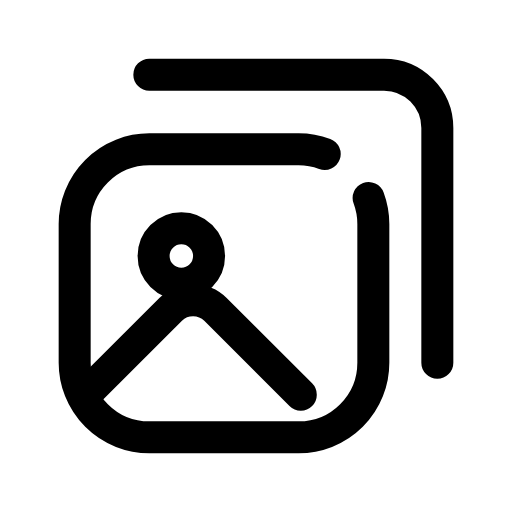
t = 0.00 s
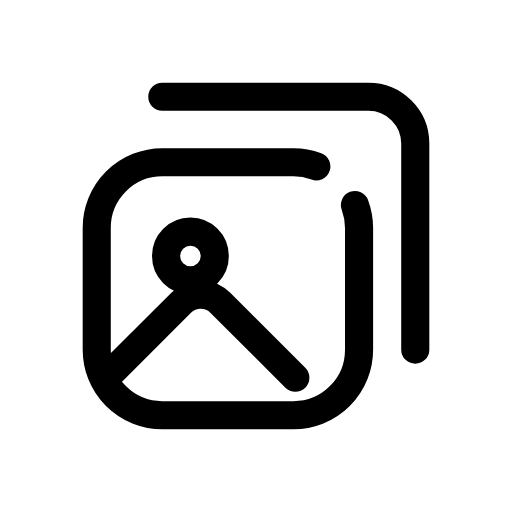
t = 0.12 s
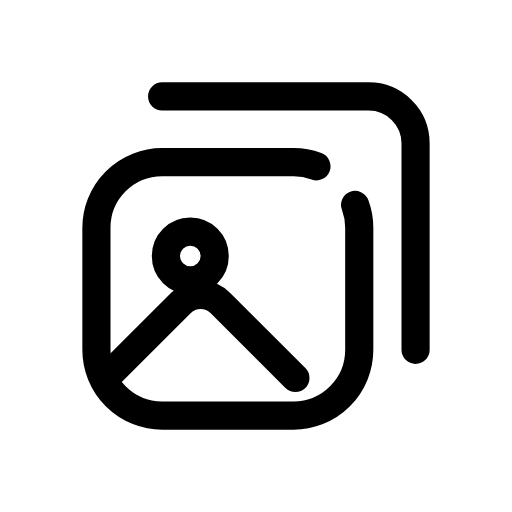
t = 0.25 s
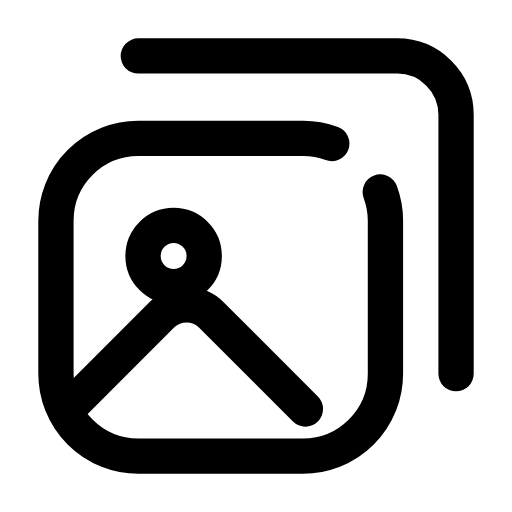
t = 0.35 s
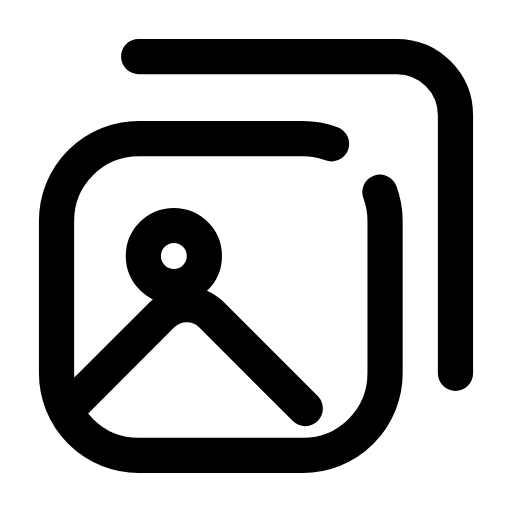
t = 0.46 s
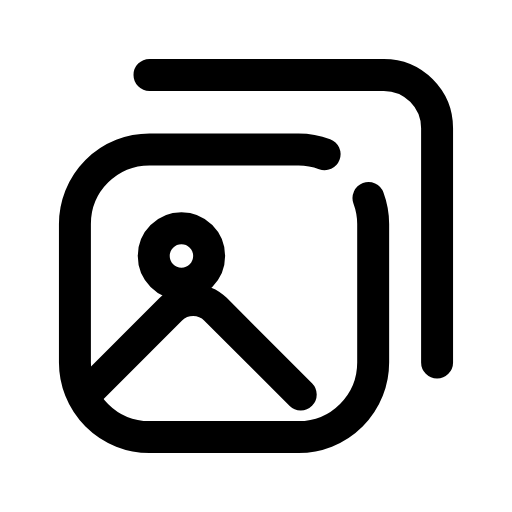
t = 0.58 s

The animated SVG that drew these frames (rendered in a browser with its animation timeline set to each time). Animation: 1 CSS @keyframes rule; one cycle of 0.70 s, repeats indefinitely.

<svg xmlns="http://www.w3.org/2000/svg" viewBox="0 0 24 24" width="24" height="24" class="rd-a-images" data-rd-animate="hover"><style>.rd-a-images{overflow:visible}.rd-a-images *{transform-box:view-box}.rd-a-images .a{transform-origin:12px 12px}@media (prefers-reduced-motion:no-preference){.rd-a-images[data-rd-animate="hover"]:hover .a,:hover>.rd-a-images[data-rd-animate="parent"] .a,.rd-a-images[data-rd-animate="play"] .a,.rd-a-images[data-rd-animate="loop"] .a{animation:rd-images-m calc(0.7s*var(--rd-speed,1)) cubic-bezier(.34,1.3,.5,1)}.rd-a-images[data-rd-animate="loop"] *{animation-iteration-count:infinite!important}@keyframes rd-images-m{0%,100%{scale:1}35%{scale:.88}65%{scale:1.1}}}</style><g fill="none" stroke="currentColor" stroke-linecap="round" stroke-linejoin="round" stroke-width="1.5"><g class="a"><path d="M7 3.5h11A2.5 2.5 0 0 1 20.5 6v11"/><path d="M17.28 9.28A3.5 3.5 0 0 1 17.5 10.5V17A3.5 3.5 0 0 1 14 20.5H7A3.5 3.5 0 0 1 3.5 17V10.5A3.5 3.5 0 0 1 7 7H14A3.5 3.5 0 0 1 15.22 7.22"/><circle cx="8.5" cy="12" r="1.3"/><path d="M4 18.5l4-4a1.5 1.5 0 0 1 2.1 0l4 4"/></g></g></svg>
